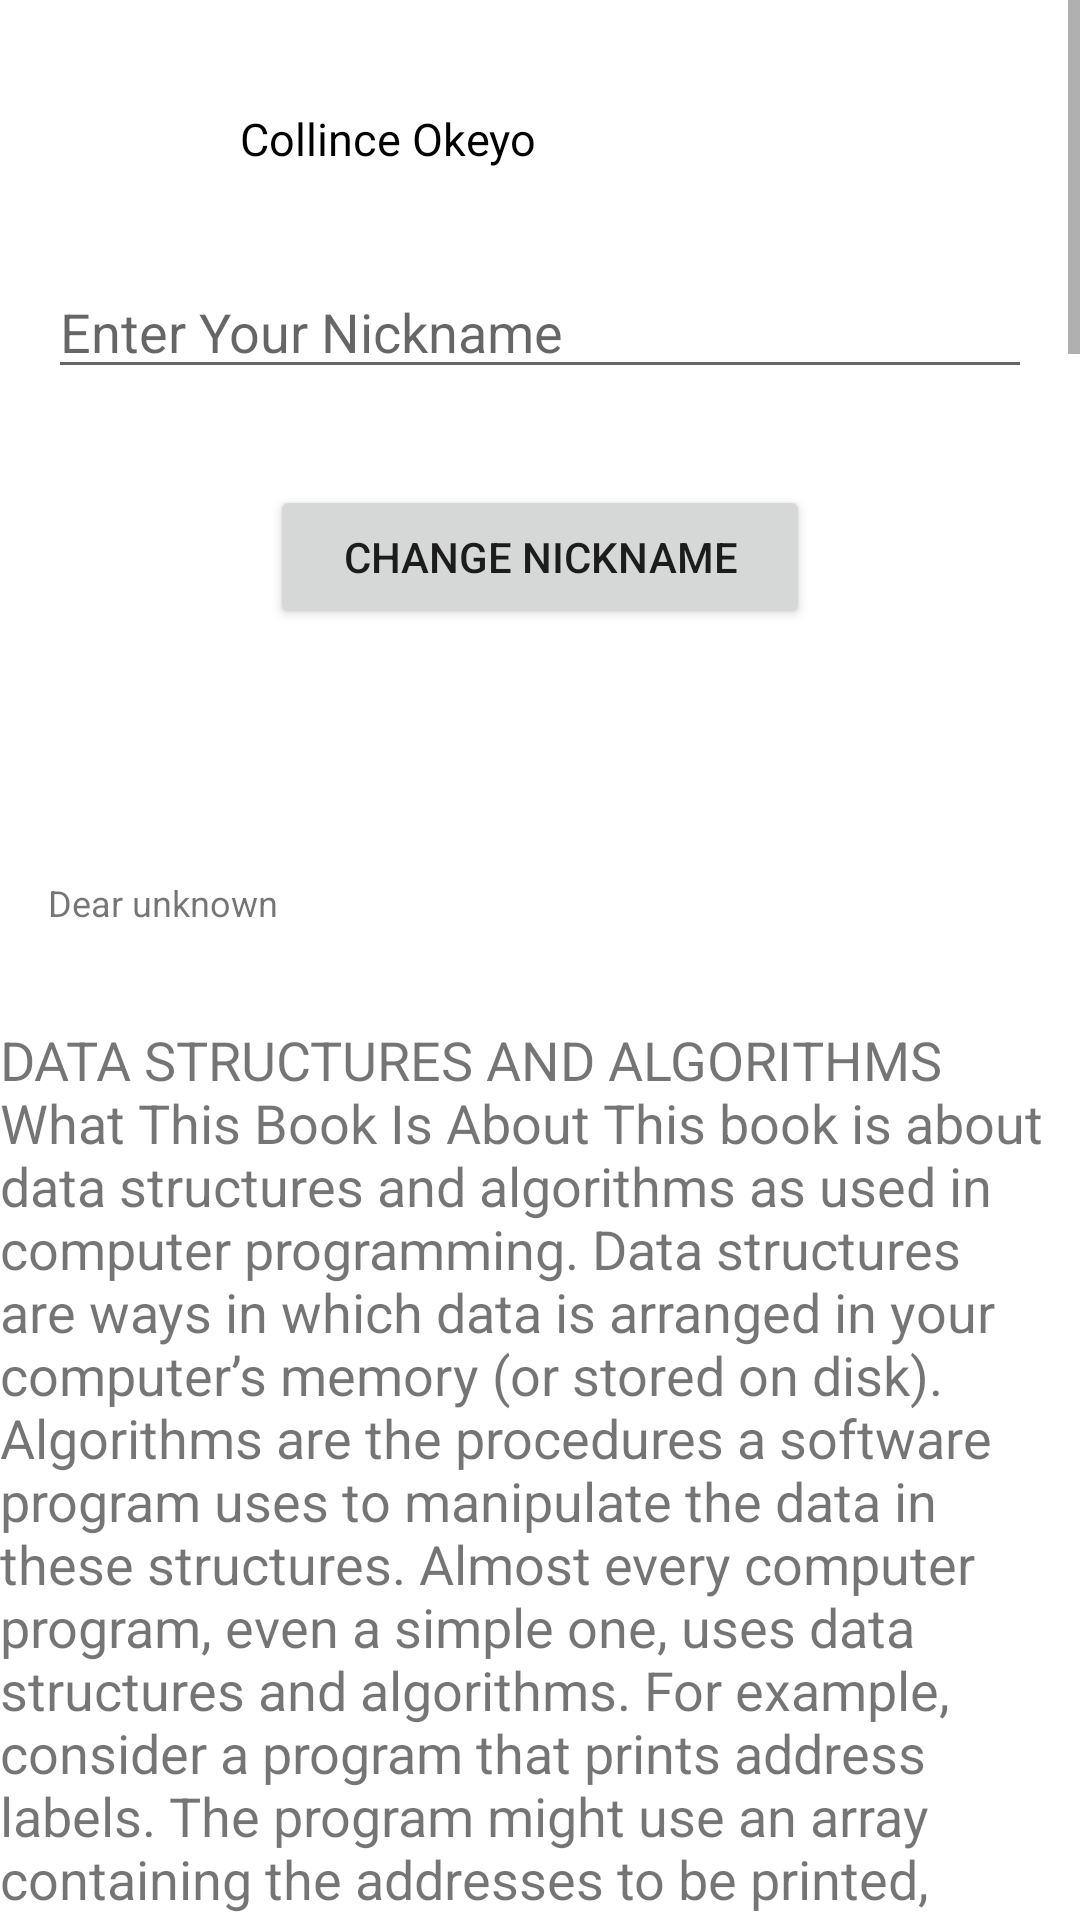

Write the Android layout XML for this screen, with the resource values it uses.
<!-- AndroidManifest.xml: application theme Theme.MyPotfolio -->
<!-- res/layout/activity_main.xml -->
<?xml version="1.0" encoding="utf-8"?>
<ScrollView
    xmlns:app="http://schemas.android.com/apk/res-auto"
    xmlns:tools="http://schemas.android.com/tools"
    android:layout_width="match_parent"
    android:layout_height="match_parent"
    xmlns:android="http://schemas.android.com/apk/res/android">

    <androidx.constraintlayout.widget.ConstraintLayout
        android:layout_width="match_parent"
        android:layout_height="match_parent"
        tools:context=".MainActivity">

        <TextView
            android:id="@+id/name"
            android:layout_width="200dp"
            android:layout_height="wrap_content"
            android:layout_marginStart="150dp"
            android:layout_marginTop="36dp"
            android:layout_marginEnd="150dp"
            android:text="Collince Okeyo"
            android:textColor="@color/black"
            android:textSize="15sp"
            app:layout_constraintEnd_toEndOf="parent"
            app:layout_constraintStart_toStartOf="parent"
            app:layout_constraintTop_toTopOf="parent" />

        <EditText
            android:id="@+id/nickname"
            android:layout_width="match_parent"
            android:layout_height="wrap_content"
            android:layout_marginStart="16dp"
            android:layout_marginTop="32dp"
            android:layout_marginEnd="16dp"
            android:hint="Enter Your Nickname"
            app:layout_constraintEnd_toEndOf="parent"
            app:layout_constraintStart_toStartOf="parent"
            app:layout_constraintTop_toBottomOf="@+id/name" />

        <Button
            android:id="@+id/button"
            android:layout_width="180dp"
            android:layout_height="wrap_content"
            android:layout_marginTop="32dp"
            android:text="CHANGE NICKNAME"
            app:layout_constraintEnd_toEndOf="@+id/nickname"
            app:layout_constraintStart_toStartOf="@+id/nickname"
            app:layout_constraintTop_toBottomOf="@+id/nickname" />

        <TextView
            android:id="@+id/star"
            android:layout_width="wrap_content"
            android:layout_height="wrap_content"
            android:layout_marginTop="32dp"
            android:background="@drawable/ic_baseline_star_24"
            app:layout_constraintEnd_toEndOf="@+id/button"
            app:layout_constraintStart_toStartOf="@+id/button"
            app:layout_constraintTop_toBottomOf="@+id/button" />

        <TextView
            android:id="@+id/dear"
            android:layout_width="100dp"
            android:layout_height="wrap_content"
            android:layout_marginStart="16dp"
            android:layout_marginTop="32dp"
            android:text="Dear unknown"
            android:textSize="12sp"
            app:layout_constraintStart_toStartOf="parent"
            app:layout_constraintTop_toBottomOf="@+id/star" />

        <TextView
            android:layout_width="match_parent"
            android:layout_height="wrap_content"
            android:layout_marginTop="32dp"
            android:textSize="18sp"
            android:text="DATA STRUCTURES AND ALGORITHMS
            What This Book Is About
This book is about data structures and algorithms as used in computer programming. Data structures are ways
in which data is arranged in your computer’s memory (or stored on disk). Algorithms are the procedures a
software program uses to manipulate the data in these structures.
Almost every computer program, even a simple one, uses data structures and algorithms. For example,
consider a program that prints address labels. The program might use an array containing the addresses to be
printed, and a simple for loop to step through the array, printing each address.
The array in this example is a data structure, and the for loop, used for sequential access to the array,
executes a simple algorithm. For uncomplicated programs with small amounts of data, such a simple approach
might be all you need. However, for programs that handle even moderately large amounts of data, or that
solve problems that are slightly out of the ordinary, more sophisticated techniques are necessary. Simply
knowing the syntax of a computer language such as Java or C++ isn’t enough.
This book is about what you need to know after you’ve learned a programming language. The material we
cover here is typically taught in colleges and universities as a second−year course in computer science, after a
student has mastered the fundamentals of programming.
What’s Different About This Book
There are dozens of books on data structures and algorithms. What’s different about this one? Three things:
• Our primary goal in writing this book is to make the topics we cover easy to understand.
• Demonstration programs called Workshop applets bring to life the topics we cover, showing you
step by step, with “moving pictures,” how data structures and algorithms work.
• The example code is written in Java, which is easier to understand than C, C++, or Pascal, the
languages traditionally used to demonstrate computer science topics.
Let’s look at these features in more detail.
Easy to Understand
MWSS: Data Structures and Algorithms in Java:Introduction
1Dividing a Program into Classes
The array.java program essentially consisted of one big method. We can reap many benefits by dividing
the program into classes. What classes? The data storage structure itself is one candidate, and the part of the
program that uses this data structure is another. By dividing the program into these two classes we can clarify
the functionality of the program, making it easier to design and understand (and in real programs to modify
and maintain).
In array.java we used an array as a data storage structure, but we treated it simply as a language element.
Now we’ll encapsulate the array in a class, called LowArray. We’ll also provide class methods by which
objects of other classes (the LowArrayApp class in this case) can access the array. These methods allow
communication between LowArray and LowArrayApp.
Our first design of the LowArray class won’t be entirely successful, but it will demonstrate the need for a
better approach. The lowArray.java program in Listing 2.2 shows how it looks.Dividing a Program into Classes
The array.java program essentially consisted of one big method. We can reap many benefits by dividing
the program into classes. What classes? The data storage structure itself is one candidate, and the part of the
program that uses this data structure is another. By dividing the program into these two classes we can clarify
the functionality of the program, making it easier to design and understand (and in real programs to modify
and maintain).
In array.java we used an array as a data storage structure, but we treated it simply as a language element.
Now we’ll encapsulate the array in a class, called LowArray. We’ll also provide class methods by which
objects of other classes (the LowArrayApp class in this case) can access the array. These methods allow
communication between LowArray and LowArrayApp.
Our first design of the LowArray class won’t be entirely successful, but it will demonstrate the need for a
better approach. The lowArray.java program in Listing 2.2 shows how it looks.What we’re going to do is insert the marked player in the appropriate place in the (partially) sorted group.
However, to do this, we’ll need to shift some of the sorted players to the right to make room. To provide a
space for this shift, we take the marked player out of line. (In the program this data item is stored in a
temporary variable.) This is shown in Figure 3.11.b.
Now we shift the sorted players to make room. The tallest sorted player moves into the marked player’s spot,
the next−tallest player into the tallest player’s spot, and so on.
When does this shifting process stop? Imagine that you and the marked player are walking down the line to
the left. At each position you shift another player to the right, but you also compare the marked player with
the player about to be shifted. The shifting process stops when you’ve shifted the last player that’s taller than
the marked player. The last shift opens up the space where the marked player, when inserted, will be in sorted
order. This is shown in Figure 3.11.c.
Now the partially sorted group is one player bigger, and the unsorted group is one player smaller. The marker
T−shirt is moved one space to the right, so it’s again in front of the leftmost unsorted player. This process is
repeated until all the unsorted players have been inserted (hence the name insertion sort) into the appropriate
place in the partially sorted group.
THE INSERTSORT WORKSHOP APPLET
Use the insertSort Workshop applet to demonstrate the insertion sort. Unlike the other sorting applets, it’s
probably more instructive to begin with 100 random bars rather than 10.
Sorting 100 Bars
Change to 100 bars with the Size button, and click Run to watch the bars sort themselves before your very
eyes. You’ll see that the short red outer arrow marks the dividing line between the partially sorted bars to
the left and the unsorted bars to the right. The blue inner arrow keeps starting from outer and zipping to
the left, looking for the proper place to insert the marked bar. Figure 3.12 shows how this looks when about"
            app:layout_constraintEnd_toEndOf="parent"
            app:layout_constraintStart_toStartOf="parent"
            app:layout_constraintTop_toBottomOf="@+id/dear" />

    </androidx.constraintlayout.widget.ConstraintLayout>

</ScrollView>
<!-- resources referenced by this layout -->
<resources>
  <style name="Theme.MyPotfolio" parent="Theme.MaterialComponents.DayNight.DarkActionBar">
          
          <item name="colorPrimary">@color/purple_500</item>
          <item name="colorPrimaryVariant">@color/purple_700</item>
          <item name="colorOnPrimary">@color/white</item>
          
          <item name="colorSecondary">@color/teal_200</item>
          <item name="colorSecondaryVariant">@color/teal_700</item>
          <item name="colorOnSecondary">@color/black</item>
          
          <item name="android:statusBarColor" tools:targetApi="l">?attr/colorPrimaryVariant</item>
          
      </style>
  <!-- not gathered from this repository: default colours our renderer supplied (Android Studio template values) -->
  <color name="purple_500">#FF6200EE</color>
  <color name="purple_700">#FF3700B3</color>
  <color name="teal_200">#FF03DAC5</color>
  <color name="teal_700">#FF018786</color>
  <color name="black">#FF000000</color>
  <color name="white">#FFFFFFFF</color>
</resources>
